Photos from the image-classification dataset "testgit" in the GitHub repository vmohana/testgit. Its 6 classes are: centred, hexagonal, noise, oblique, rectangular, square.

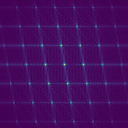
Label: oblique

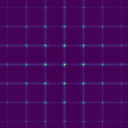
Label: square

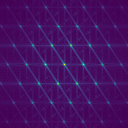
Label: centred

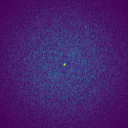
Label: noise

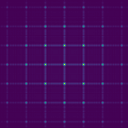
Label: rectangular

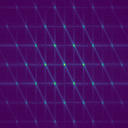
Label: hexagonal
